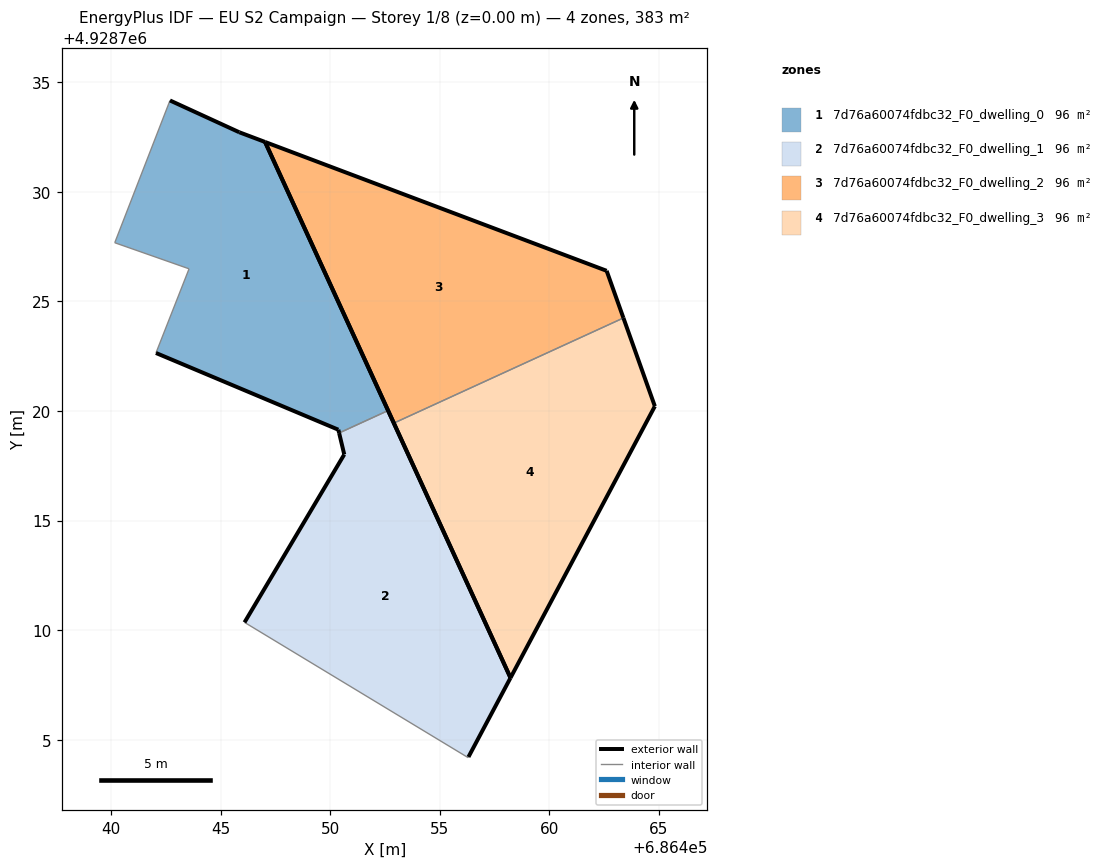
=== STOREY PLAN SPEC (per zone: floor XY polygon, exterior-wall plan segments, windows/doors) ===
zone 1: 7d76a60074fdbc32_F0_dwelling_0  (95.8 m²)
  floor: (686452.65, 4928720.02) (686447.03, 4928732.27) (686445.85, 4928732.72) (686442.69, 4928734.17) (686440.18, 4928727.68) (686443.56, 4928726.49) (686442.06, 4928722.65) (686450.38, 4928719.15) (686450.41, 4928719.00)
  exterior wall: (686442.69, 4928734.17) – (686445.85, 4928732.72)  [3.5 m]
  exterior wall: (686445.85, 4928732.72) – (686447.03, 4928732.27)  [1.3 m]
  exterior wall: (686447.03, 4928732.27) – (686452.65, 4928720.02)  [13.5 m]
  exterior wall: (686450.41, 4928719.00) – (686450.38, 4928719.15)  [0.2 m]
  exterior wall: (686450.38, 4928719.15) – (686442.06, 4928722.65)  [9.0 m]
  interior walls: 4
zone 2: 7d76a60074fdbc32_F0_dwelling_1  (95.8 m²)
  floor: (686456.31, 4928704.22) (686458.23, 4928707.83) (686452.65, 4928720.02) (686450.41, 4928719.00) (686450.65, 4928718.02) (686446.09, 4928710.36) (686456.30, 4928704.19)
  exterior wall: (686450.65, 4928718.02) – (686450.41, 4928719.00)  [1.0 m]
  exterior wall: (686452.65, 4928720.02) – (686458.23, 4928707.83)  [13.4 m]
  exterior wall: (686458.23, 4928707.83) – (686456.31, 4928704.22)  [4.1 m]
  exterior wall: (686446.09, 4928710.36) – (686450.65, 4928718.02)  [8.9 m]
  interior walls: 3
zone 3: 7d76a60074fdbc32_F0_dwelling_2  (95.8 m²)
  floor: (686463.38, 4928724.25) (686462.61, 4928726.40) (686447.03, 4928732.27) (686452.91, 4928719.45)
  exterior wall: (686462.61, 4928726.40) – (686463.38, 4928724.25)  [2.3 m]
  exterior wall: (686452.91, 4928719.45) – (686447.03, 4928732.27)  [14.1 m]
  exterior wall: (686447.03, 4928732.27) – (686462.61, 4928726.40)  [16.7 m]
  interior walls: 1
zone 4: 7d76a60074fdbc32_F0_dwelling_3  (95.8 m²)
  floor: (686458.23, 4928707.83) (686464.81, 4928720.22) (686463.38, 4928724.25) (686452.91, 4928719.45)
  exterior wall: (686458.23, 4928707.83) – (686452.91, 4928719.45)  [12.8 m]
  exterior wall: (686463.38, 4928724.25) – (686464.81, 4928720.22)  [4.3 m]
  exterior wall: (686464.81, 4928720.22) – (686458.23, 4928707.83)  [14.0 m]
  interior walls: 1

=== DERIVED (storey summary) ===
Building: EU S2 Campaign
Storey: 1 of 8  (floor level z = 0.00 m)
Storey gross floor area: 383.1 m²
Zones on this storey: 4
  - 7d76a60074fdbc32_F0_dwelling_0: floor 95.8 m²; exterior wall 27.4 m (82.2 m²); WWR 0.0%
  - 7d76a60074fdbc32_F0_dwelling_1: floor 95.8 m²; exterior wall 27.4 m (82.2 m²); WWR 0.0%
  - 7d76a60074fdbc32_F0_dwelling_2: floor 95.8 m²; exterior wall 33.0 m (99.1 m²); WWR 0.0%
  - 7d76a60074fdbc32_F0_dwelling_3: floor 95.8 m²; exterior wall 31.1 m (93.3 m²); WWR 0.0%
Zone adjacency (shared interzone walls):
  - 7d76a60074fdbc32_F0_dwelling_0 ↔ 7d76a60074fdbc32_F0_dwelling_1
  - 7d76a60074fdbc32_F0_dwelling_2 ↔ 7d76a60074fdbc32_F0_dwelling_3